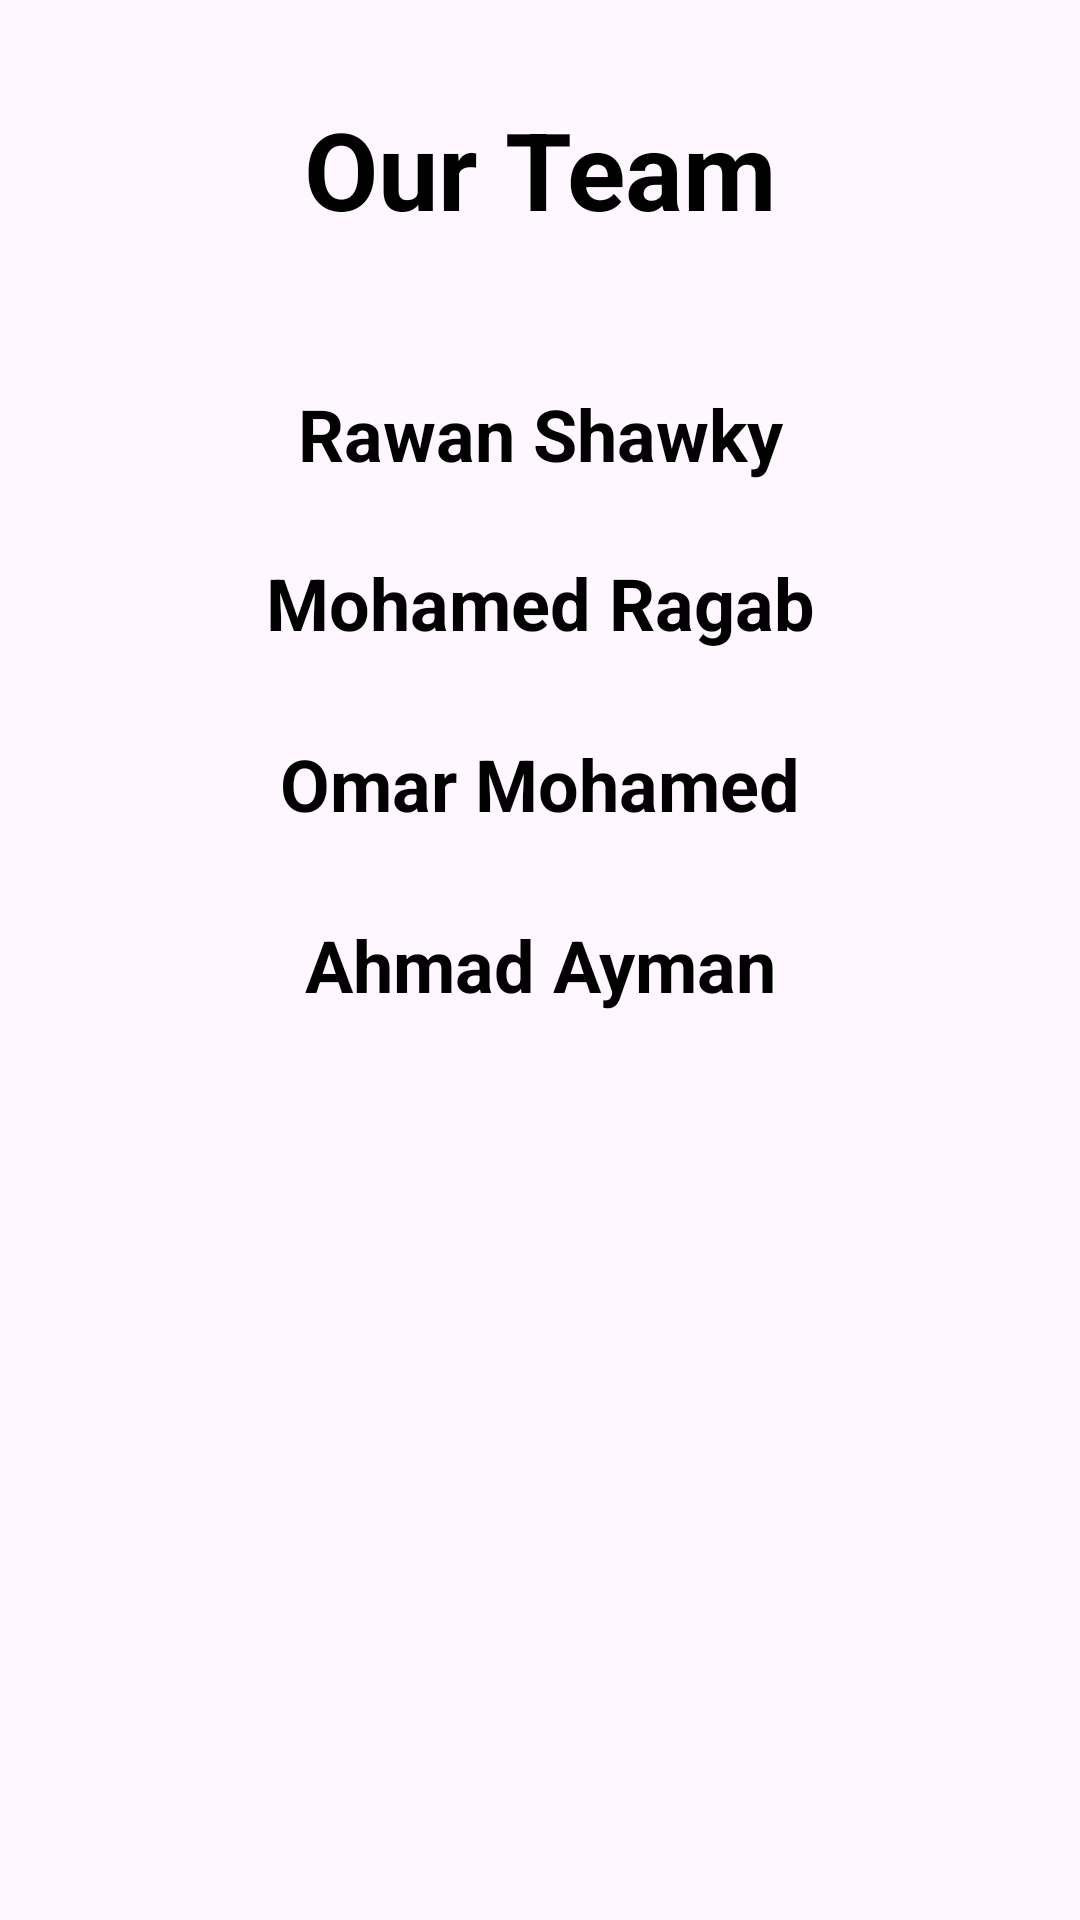

Reconstruct the res/layout file that produces this screen, plus the resources it refers to.
<!-- AndroidManifest.xml: application theme Theme.FinalProject -->
<!-- res/layout/fragment_about.xml -->
<?xml version="1.0" encoding="utf-8"?>
<androidx.constraintlayout.widget.ConstraintLayout xmlns:android="http://schemas.android.com/apk/res/android"
    xmlns:tools="http://schemas.android.com/tools"
    android:layout_width="match_parent"
    android:layout_height="match_parent"
    android:background="@drawable/background"
    xmlns:app="http://schemas.android.com/apk/res-auto"
    tools:context=".Screens.AboutFragment">

    <TextView
        android:id="@+id/creator_name"
        android:layout_width="match_parent"
        android:layout_height="wrap_content"
        android:layout_marginTop="32dp"
        android:gravity="center"
        android:paddingBottom="8dp"
        android:text="@string/our_team"
        android:textColor="@color/black"
        android:textSize="36sp"
        android:textStyle="bold"
        app:layout_constraintBottom_toTopOf="@+id/creator_name1"
        app:layout_constraintEnd_toEndOf="parent"
        app:layout_constraintHorizontal_bias="0.0"
        app:layout_constraintStart_toStartOf="parent"
        app:layout_constraintTop_toTopOf="parent" />

    <TextView
        android:id="@+id/creator_name1"
        android:layout_width="match_parent"
        android:layout_height="wrap_content"
        android:layout_marginTop="40dp"
        android:paddingBottom="8dp"
        android:text="@string/rawan_shawky"
        android:textColor="@color/black"
        android:gravity="center"
        android:textSize="24sp"
        android:textStyle="bold"
        app:layout_constraintEnd_toEndOf="parent"
        app:layout_constraintStart_toStartOf="parent"
        app:layout_constraintTop_toBottomOf="@+id/creator_name" />

    <TextView
        android:id="@+id/creator_name2"
        android:layout_width="match_parent"
        android:layout_height="wrap_content"
        android:layout_marginTop="16dp"
        android:paddingBottom="8dp"
        android:textColor="@color/black"
        android:text="@string/mohamed_ragab"
        android:textSize="24sp"
        android:textStyle="bold"
        android:gravity="center"
        app:layout_constraintEnd_toEndOf="parent"
        app:layout_constraintHorizontal_bias="0.0"
        app:layout_constraintStart_toStartOf="parent"
        app:layout_constraintTop_toBottomOf="@+id/creator_name1" />

    <TextView
        android:id="@+id/creator_name3"
        android:layout_width="match_parent"
        android:layout_height="wrap_content"
        android:layout_marginTop="20dp"
        android:paddingBottom="8dp"
        android:textColor="@color/black"
        android:gravity="center"
        android:text="@string/omar_mohamed"
        android:textSize="24sp"
        android:textStyle="bold"
        app:layout_constraintEnd_toEndOf="parent"
        app:layout_constraintHorizontal_bias="0.0"
        app:layout_constraintStart_toStartOf="parent"
        app:layout_constraintTop_toBottomOf="@+id/creator_name2" />

    <TextView
        android:id="@+id/creator_name4"
        android:layout_width="match_parent"
        android:layout_height="wrap_content"
        android:layout_marginTop="20dp"
        android:gravity="center"
        android:text="@string/ahmad_ayman"
        android:textSize="24sp"
        android:textStyle="bold"
        android:textColor="@color/black"
        app:layout_constraintEnd_toEndOf="parent"
        app:layout_constraintHorizontal_bias="0.0"
        app:layout_constraintStart_toStartOf="parent"
        app:layout_constraintTop_toBottomOf="@+id/creator_name3" />

</androidx.constraintlayout.widget.ConstraintLayout>
<!-- resources referenced by this layout -->
<resources>
  <string name="ahmad_ayman">Ahmad Ayman</string>
  <string name="mohamed_ragab">Mohamed Ragab</string>
  <string name="omar_mohamed">Omar Mohamed</string>
  <string name="our_team">Our Team</string>
  <string name="rawan_shawky">Rawan Shawky</string>
  <style name="Theme.FinalProject" parent="Base.Theme.FinalProject" />
  <style name="Base.Theme.FinalProject" parent="Theme.Material3.DayNight.NoActionBar">
          
          
      </style>
  <!-- not gathered from this repository: default colours our renderer supplied (Android Studio template values) -->
  <color name="black">#FF000000</color>
</resources>
